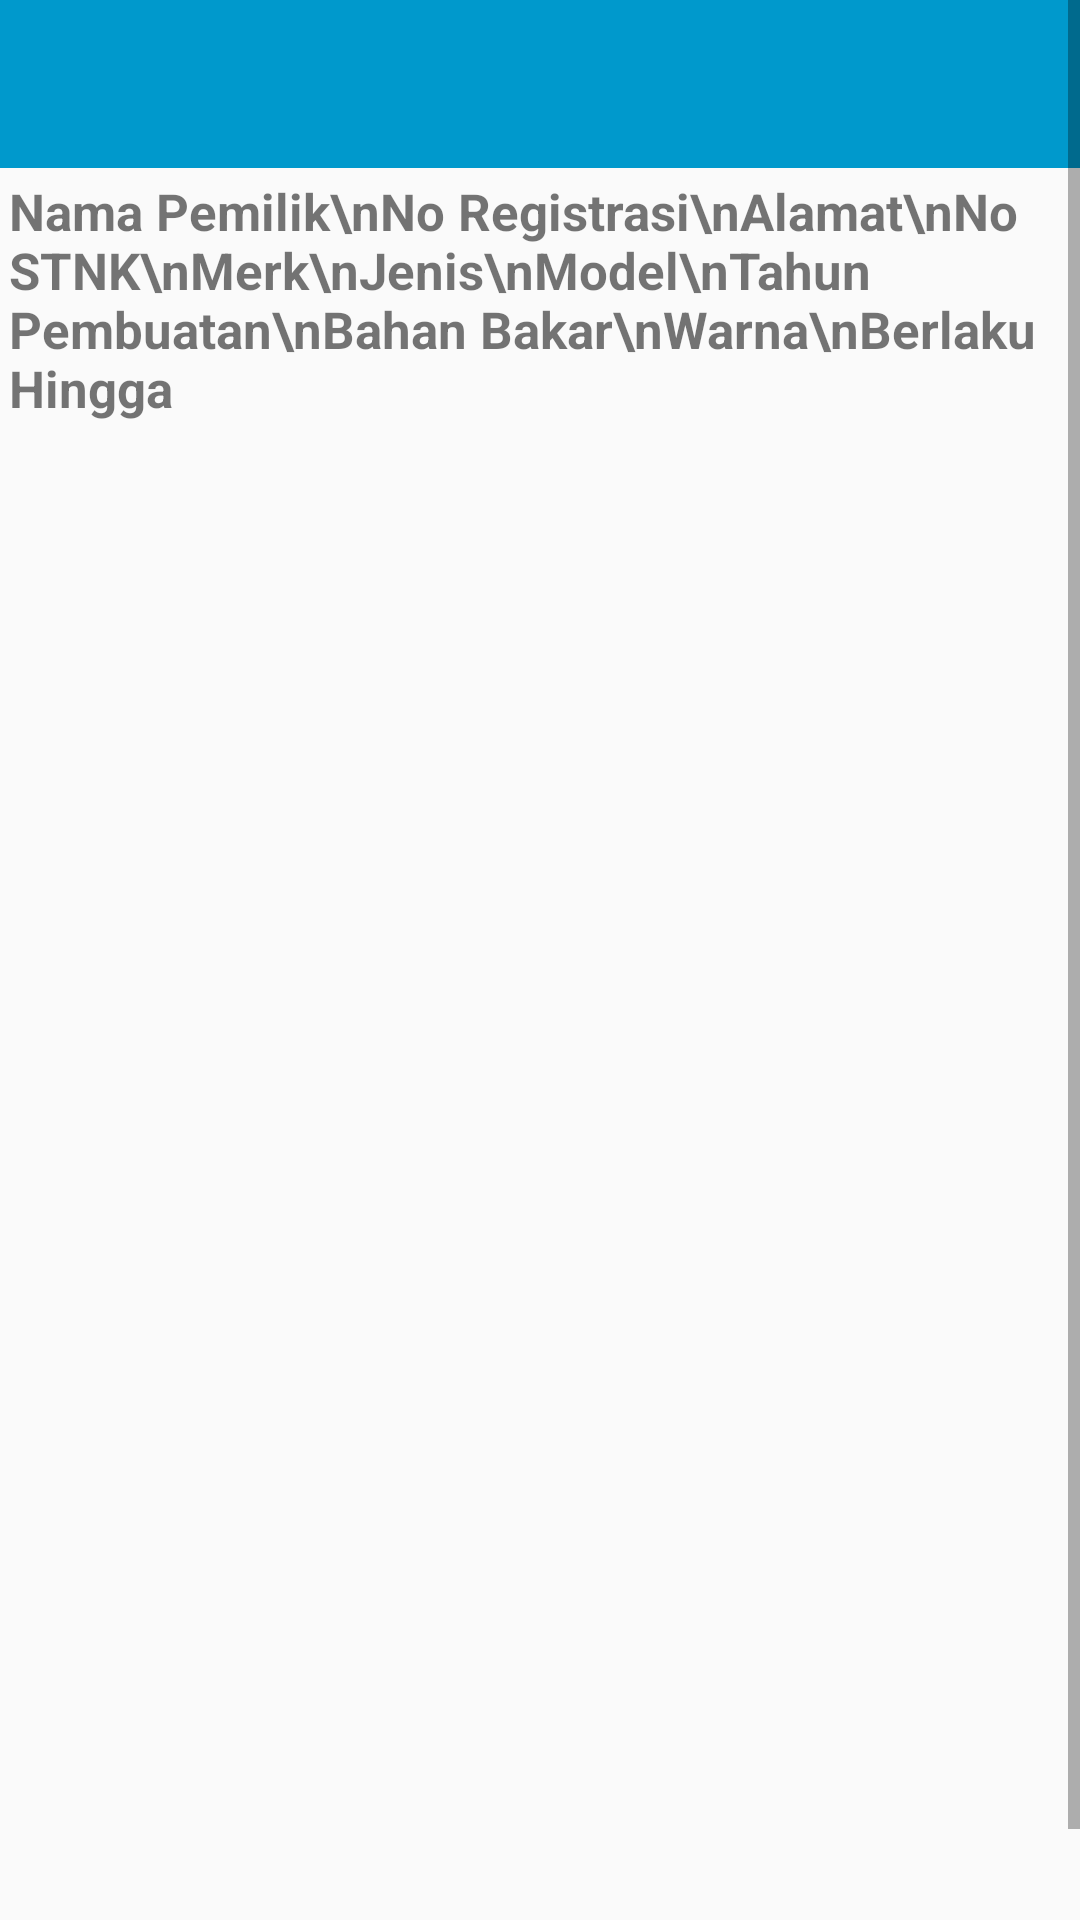

Android layout source for this screen:
<!-- AndroidManifest.xml: application theme AppTheme -->
<!-- res/layout/activity_tampil_stnk.xml -->
<?xml version="1.0" encoding="utf-8"?>
<LinearLayout xmlns:android="http://schemas.android.com/apk/res/android"
    xmlns:tools="http://schemas.android.com/tools"
    android:id="@+id/activity_tampil_stnk"
    android:layout_width="match_parent"
    android:layout_height="match_parent"
    android:orientation="vertical"
    tools:context="com.nanz.dompetku.Activity.TampilSTNK">

    <ScrollView
        android:layout_width="match_parent"
        android:layout_height="match_parent">
        <LinearLayout
            android:layout_width="match_parent"
            android:layout_height="match_parent"
            android:orientation="vertical">
            <android.support.v7.widget.Toolbar
                android:id="@+id/stnkForm_Toolbar"
                android:layout_width="match_parent"
                android:layout_height="wrap_content"
                android:theme="@style/Base.ThemeOverlay.AppCompat.Dark"
                android:background="@color/colorPrimary"/>
            <LinearLayout
                android:layout_width="match_parent"
                android:layout_height="match_parent"
                android:orientation="horizontal">
                <TextView
                    android:paddingTop="3dp"
                    android:paddingLeft="3dp"
                    android:textStyle="bold"
                    android:textSize="17dp"
                    android:layout_width="wrap_content"
                    android:layout_height="wrap_content"
                    android:text="Nama Pemilik\nNo Registrasi\nAlamat\nNo STNK\nMerk\nJenis\nModel\nTahun Pembuatan\nBahan Bakar\nWarna\nBerlaku Hingga"/>
                <TextView
                    android:paddingTop="3dp"
                    android:paddingLeft="3dp"
                    android:textStyle="bold"
                    android:textSize="17dp"
                    android:layout_width="wrap_content"
                    android:layout_height="wrap_content"
                    android:text=":\n:\n:\n:\n:\n:\n:\n:\n:\n:\n:"/>
                <TextView
                    android:id="@+id/tampil_STNK"
                    android:paddingTop="3dp"
                    android:paddingLeft="3dp"
                    android:textStyle="bold"
                    android:textSize="17dp"
                    android:layout_width="wrap_content"
                    android:layout_height="wrap_content" />
            </LinearLayout>

        </LinearLayout>
    </ScrollView>
</LinearLayout>
<!-- resources referenced by this layout -->
<resources>
  <color name="colorPrimary">@android:color/holo_blue_dark</color>
  <style name="AppTheme" parent="Theme.AppCompat.DayNight.NoActionBar">
          
          <item name="android:windowActionBar">false</item>
      </style>
</resources>
